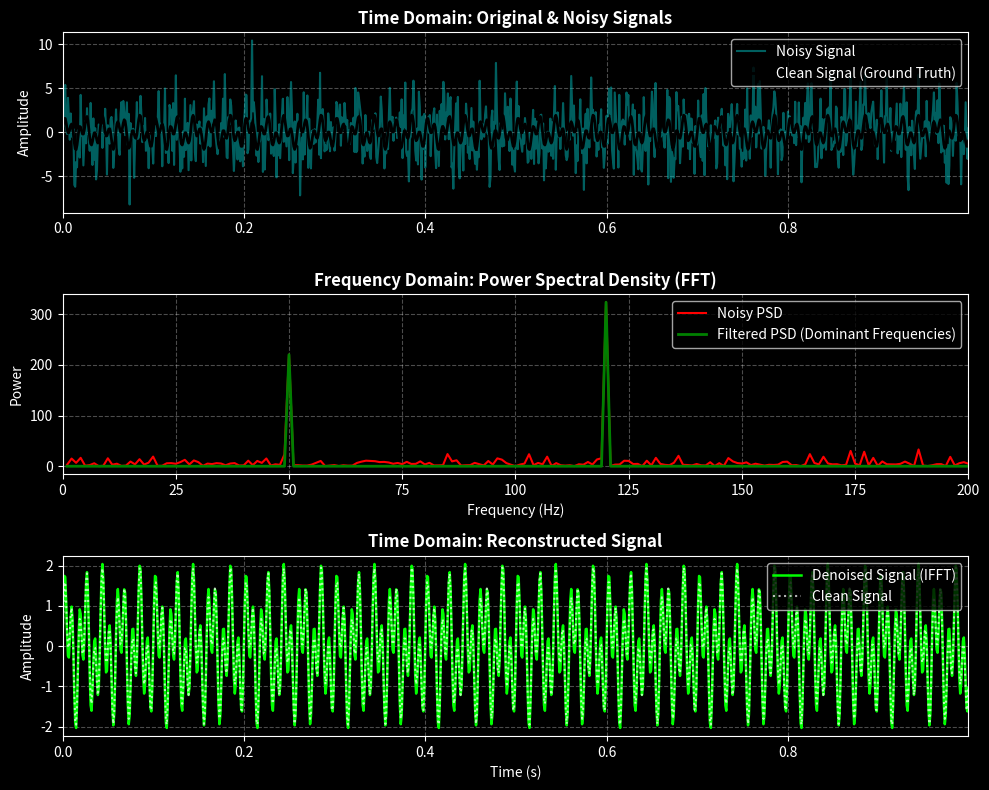

Recreate this plot in Python.
import numpy as np
import matplotlib.pyplot as plt

# Set seed for reproducibility
np.random.seed(42)

# --- 1. Signal Generation ---
dt = 0.001  # Time step (sampling rate = 1000 Hz)
t = np.arange(0, 1, dt)

# Composite signal: Sum of two sine waves (50 Hz and 120 Hz)
freq1, freq2 = 50, 120
clean_signal = np.sin(2 * np.pi * freq1 * t) + np.sin(2 * np.pi * freq2 * t)

# Add Gaussian white noise
noise = 2.5 * np.random.randn(len(t))
noisy_signal = clean_signal + noise

# --- 2. Fourier Transform (FFT) ---
n = len(t)
fhat = np.fft.fft(noisy_signal, n)                     # Compute FFT
PSD = fhat * np.conj(fhat) / n                         # Power Spectral Density
freq = (1 / (dt * n)) * np.arange(n)                   # Frequency vector
L = np.arange(1, np.floor(n / 2), dtype=int)          # Positive frequencies only

# --- 3. Denoising / Filtering in Frequency Domain ---
# Filter out frequencies with Power Spectral Density below threshold
indices = PSD > 100
PSD_clean = PSD * indices                              # Zero out low power frequencies
fhat_clean = fhat * indices                            # Zero out small Fourier coefficients

# --- 4. Inverse Fourier Transform (IFFT) ---
# Reconstruct clean signal back in time domain
denoised_signal = np.fft.ifft(fhat_clean)

# --- 5. Professional Visualization ---
plt.style.use('dark_background')
fig, axs = plt.subplots(3, 1, figsize=(10, 8), sharex=False)

# Plot 1: Noisy Signal vs Clean Signal
axs[0].plot(t, noisy_signal, color='c', linewidth=1.5, alpha=0.5, label='Noisy Signal')
axs[0].plot(t, clean_signal, color='k', linewidth=2, label='Clean Signal (Ground Truth)')
axs[0].set_xlim(t[0], t[-1])
axs[0].set_ylabel('Amplitude')
axs[0].set_title('Time Domain: Original & Noisy Signals', fontsize=12, fontweight='bold')
axs[0].legend(loc='upper right')
axs[0].grid(True, linestyle='--', alpha=0.3)

# Plot 2: Power Spectral Density (PSD) & Threshold
axs[1].plot(freq[L], PSD[L], color='r', linewidth=1.5, label='Noisy PSD')
axs[1].plot(freq[L], PSD_clean[L], color='g', linewidth=2, label='Filtered PSD (Dominant Frequencies)')
axs[1].set_xlim(0, 200)
axs[1].set_xlabel('Frequency (Hz)')
axs[1].set_ylabel('Power')
axs[1].set_title('Frequency Domain: Power Spectral Density (FFT)', fontsize=12, fontweight='bold')
axs[1].legend(loc='upper right')
axs[1].grid(True, linestyle='--', alpha=0.3)

# Plot 3: Denoised Signal Reconstruction
axs[2].plot(t, denoised_signal.real, color='lime', linewidth=1.8, label='Denoised Signal (IFFT)')
axs[2].plot(t, clean_signal, color='white', linestyle=':', linewidth=1.5, alpha=0.7, label='Clean Signal')
axs[2].set_xlim(t[0], t[-1])
axs[2].set_xlabel('Time (s)')
axs[2].set_ylabel('Amplitude')
axs[2].set_title('Time Domain: Reconstructed Signal', fontsize=12, fontweight='bold')
axs[2].legend(loc='upper right')
axs[2].grid(True, linestyle='--', alpha=0.3)

plt.tight_layout()
plt.savefig('fourier_denoising_output.png', dpi=300)
plt.show()
